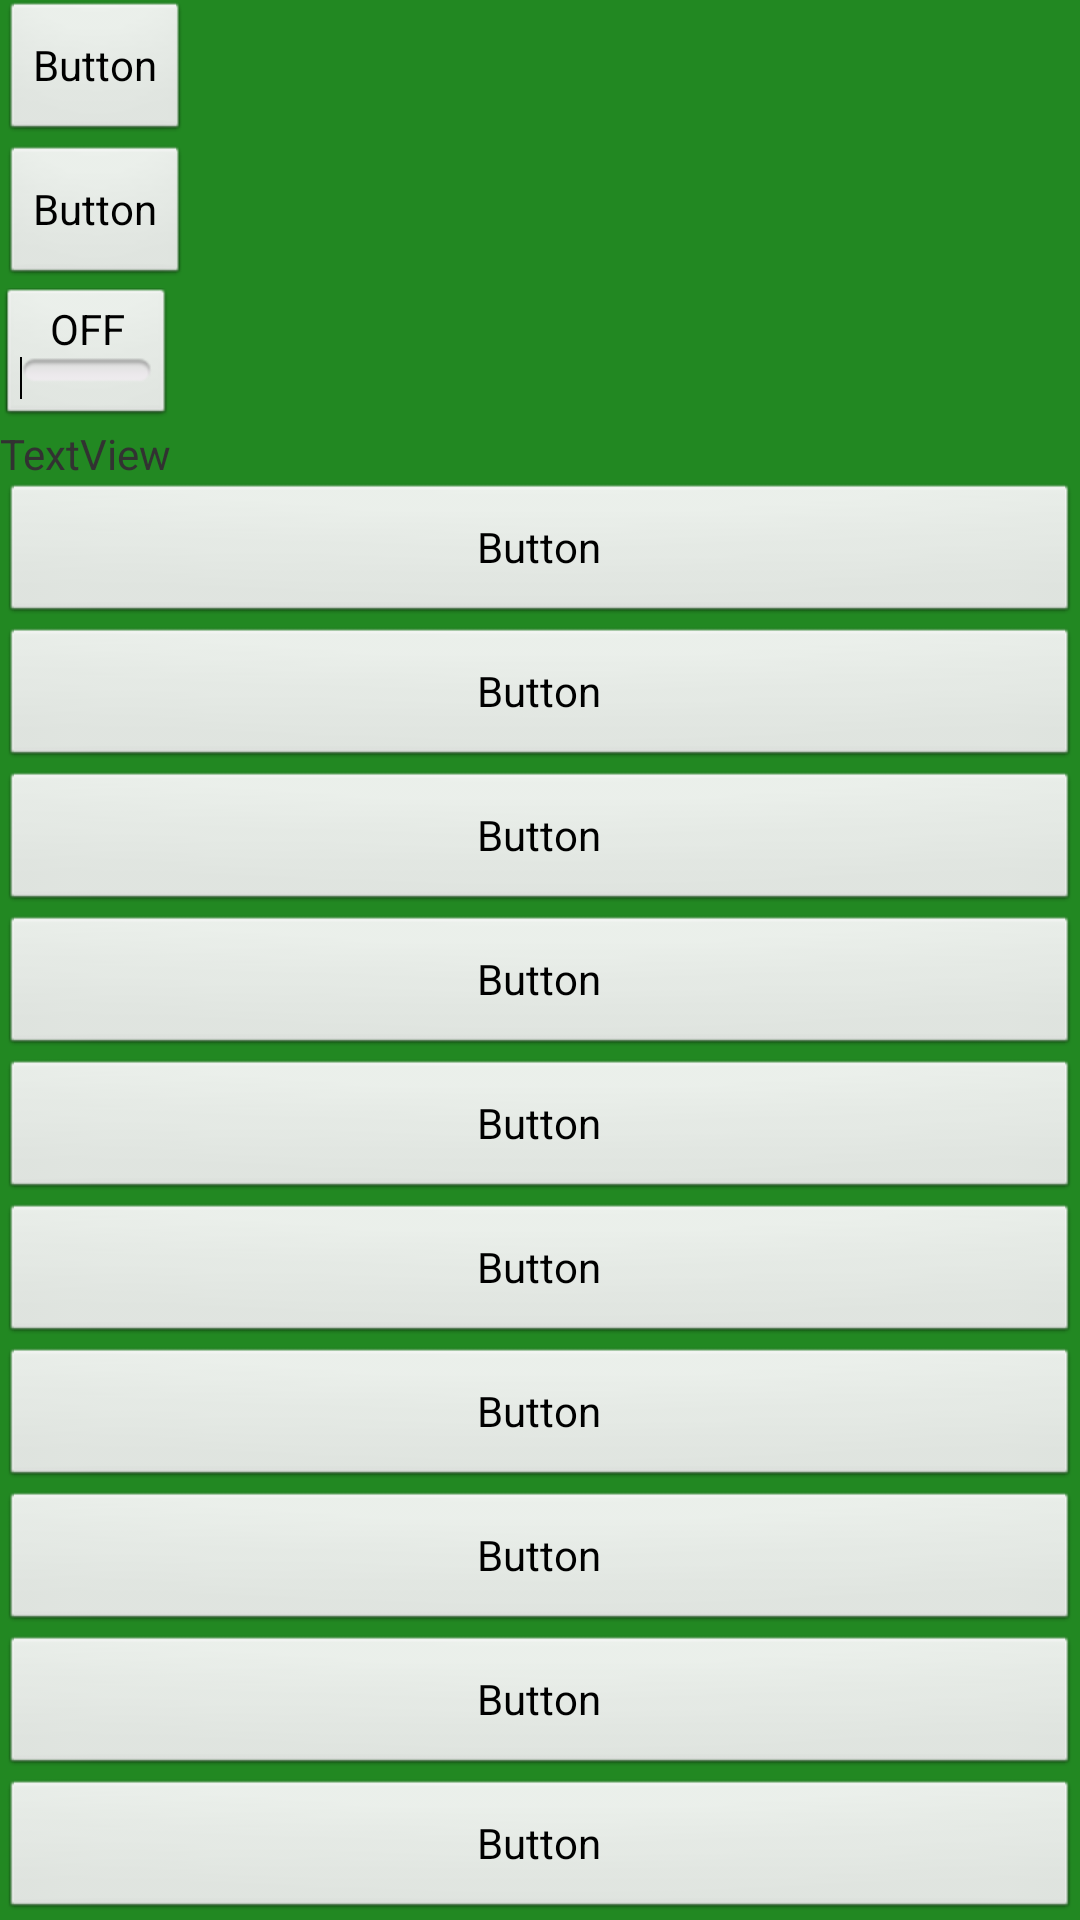

Write the Android layout XML for this screen, with the resource values it uses.
<!-- AndroidManifest.xml: application theme AppTheme -->
<!-- res/layout/tttt.xml -->
<?xml version="1.0" encoding="utf-8"?>
<android.support.v4.widget.NestedScrollView xmlns:android="http://schemas.android.com/apk/res/android"
    android:layout_width="match_parent"
    android:descendantFocusability="blocksDescendants"
    android:layout_height="match_parent">

    <LinearLayout
        android:descendantFocusability="blocksDescendants"
        android:layout_width="match_parent"
        android:layout_height="wrap_content"
        android:orientation="vertical">

        <LinearLayout
            android:descendantFocusability="blocksDescendants"
            android:layout_width="match_parent"
            android:layout_height="wrap_content"
            android:background="#282"
            android:orientation="vertical">

            <Button
                android:layout_width="wrap_content"
                android:layout_height="wrap_content"
                android:text="Button" />

            <Button
                android:layout_width="wrap_content"
                android:layout_height="wrap_content"
                android:text="Button" />

            <ToggleButton
                android:layout_width="wrap_content"
                android:layout_height="wrap_content"
                android:text="ToggleButton" />

            <TextView
                android:layout_width="wrap_content"
                android:layout_height="wrap_content"
                android:text="TextView" />

            <Button
                android:layout_width="match_parent"
                android:layout_height="wrap_content"
                android:text="Button" />

            <Button
                android:layout_width="match_parent"
                android:layout_height="wrap_content"
                android:text="Button" />

            <Button
                android:layout_width="match_parent"
                android:layout_height="wrap_content"
                android:text="Button" />

            <Button
                android:layout_width="match_parent"
                android:layout_height="wrap_content"
                android:text="Button" />

            <Button
                android:layout_width="match_parent"
                android:layout_height="wrap_content"
                android:text="Button" />

            <Button
                android:layout_width="match_parent"
                android:layout_height="wrap_content"
                android:text="Button" />

            <Button
                android:layout_width="match_parent"
                android:layout_height="wrap_content"
                android:text="Button" />

            <Button
                android:layout_width="match_parent"
                android:layout_height="wrap_content"
                android:text="Button" />

            <Button
                android:layout_width="match_parent"
                android:layout_height="wrap_content"
                android:text="Button" />

            <Button
                android:layout_width="match_parent"
                android:layout_height="wrap_content"
                android:text="Button" />

        </LinearLayout>

        <android.support.v4.widget.NestedScrollView
            android:id="@+id/main_hvScrollView"
            android:layout_width="match_parent"
            android:layout_height="300dp"
            android:background="#000"
            android:fadingEdge="horizontal|vertical"
            android:padding="8dp"
            android:scrollbars="horizontal|vertical">

            <TextView
                android:layout_width="1000dp"
                android:layout_height="wrap_content"
                android:background="#888"
                android:padding="8dp"
                android:text="Hello Wold,Hello Wold,Hello Wold,Hello Wold,Hello Wold,Hello Wold,Hello Wold,Hello Wold,Hello Wold,Hello Wold,Hello Wold,Hello Wold,Hello Wold,Hello Wold,Hello Wold,Hello Wold,Hello Wold,Hello Wold,Hello WoldHello Wold,Hello Wold,Hello Wold,Hello Wold,Hello Wold,Hello Wold,Hello Wold,Hello Wold,Hello Wold,Hello Wold,Hello Wold,Hello Wold,Hello Wold,Hello Wold,Hello Wold,Hello Wold,Hello Wold,Hello Wold,Hello Wold\n\nHello Wold,Hello Wold,Hello Wold,Hello Wold,Hello Wold,Hello Wold,Hello Wold,Hello Wold,Hello Wold,Hello Wold,Hello Wold,Hello Wold,Hello Wold,Hello Wold,Hello Wold,Hello Wold,Hello Wold,Hello Wold,Hello WoldHello Wold,Hello Wold,Hello Wold,Hello Wold,Hello Wold,Hello Wold,Hello Wold,Hello Wold,Hello Wold,Hello Wold,Hello Wold,Hello Wold,Hello Wold,Hello Wold,Hello Wold,Hello Wold,Hello Wold,Hello Wold,Hello Wold"
                android:textColor="#fff"
                android:textSize="32sp" />


        </android.support.v4.widget.NestedScrollView>

    </LinearLayout>

</android.support.v4.widget.NestedScrollView>
<!-- resources referenced by this layout -->
<resources>
  <style name="AppTheme" parent="@android:style/Theme.Light.NoTitleBar">
          <item name="colorAccent">@color/accent</item>
          <item name="colorPrimary">@color/primary</item>
          <item name="actionBarSize">48dp</item>
          <item name="colorPrimaryDark">@color/primary_dark</item>
          
  
          
      </style>
  <color name="accent">#8BC34A</color>
  <color name="primary">#2196F3</color>
  <color name="primary_dark">#2196F3</color>
</resources>
